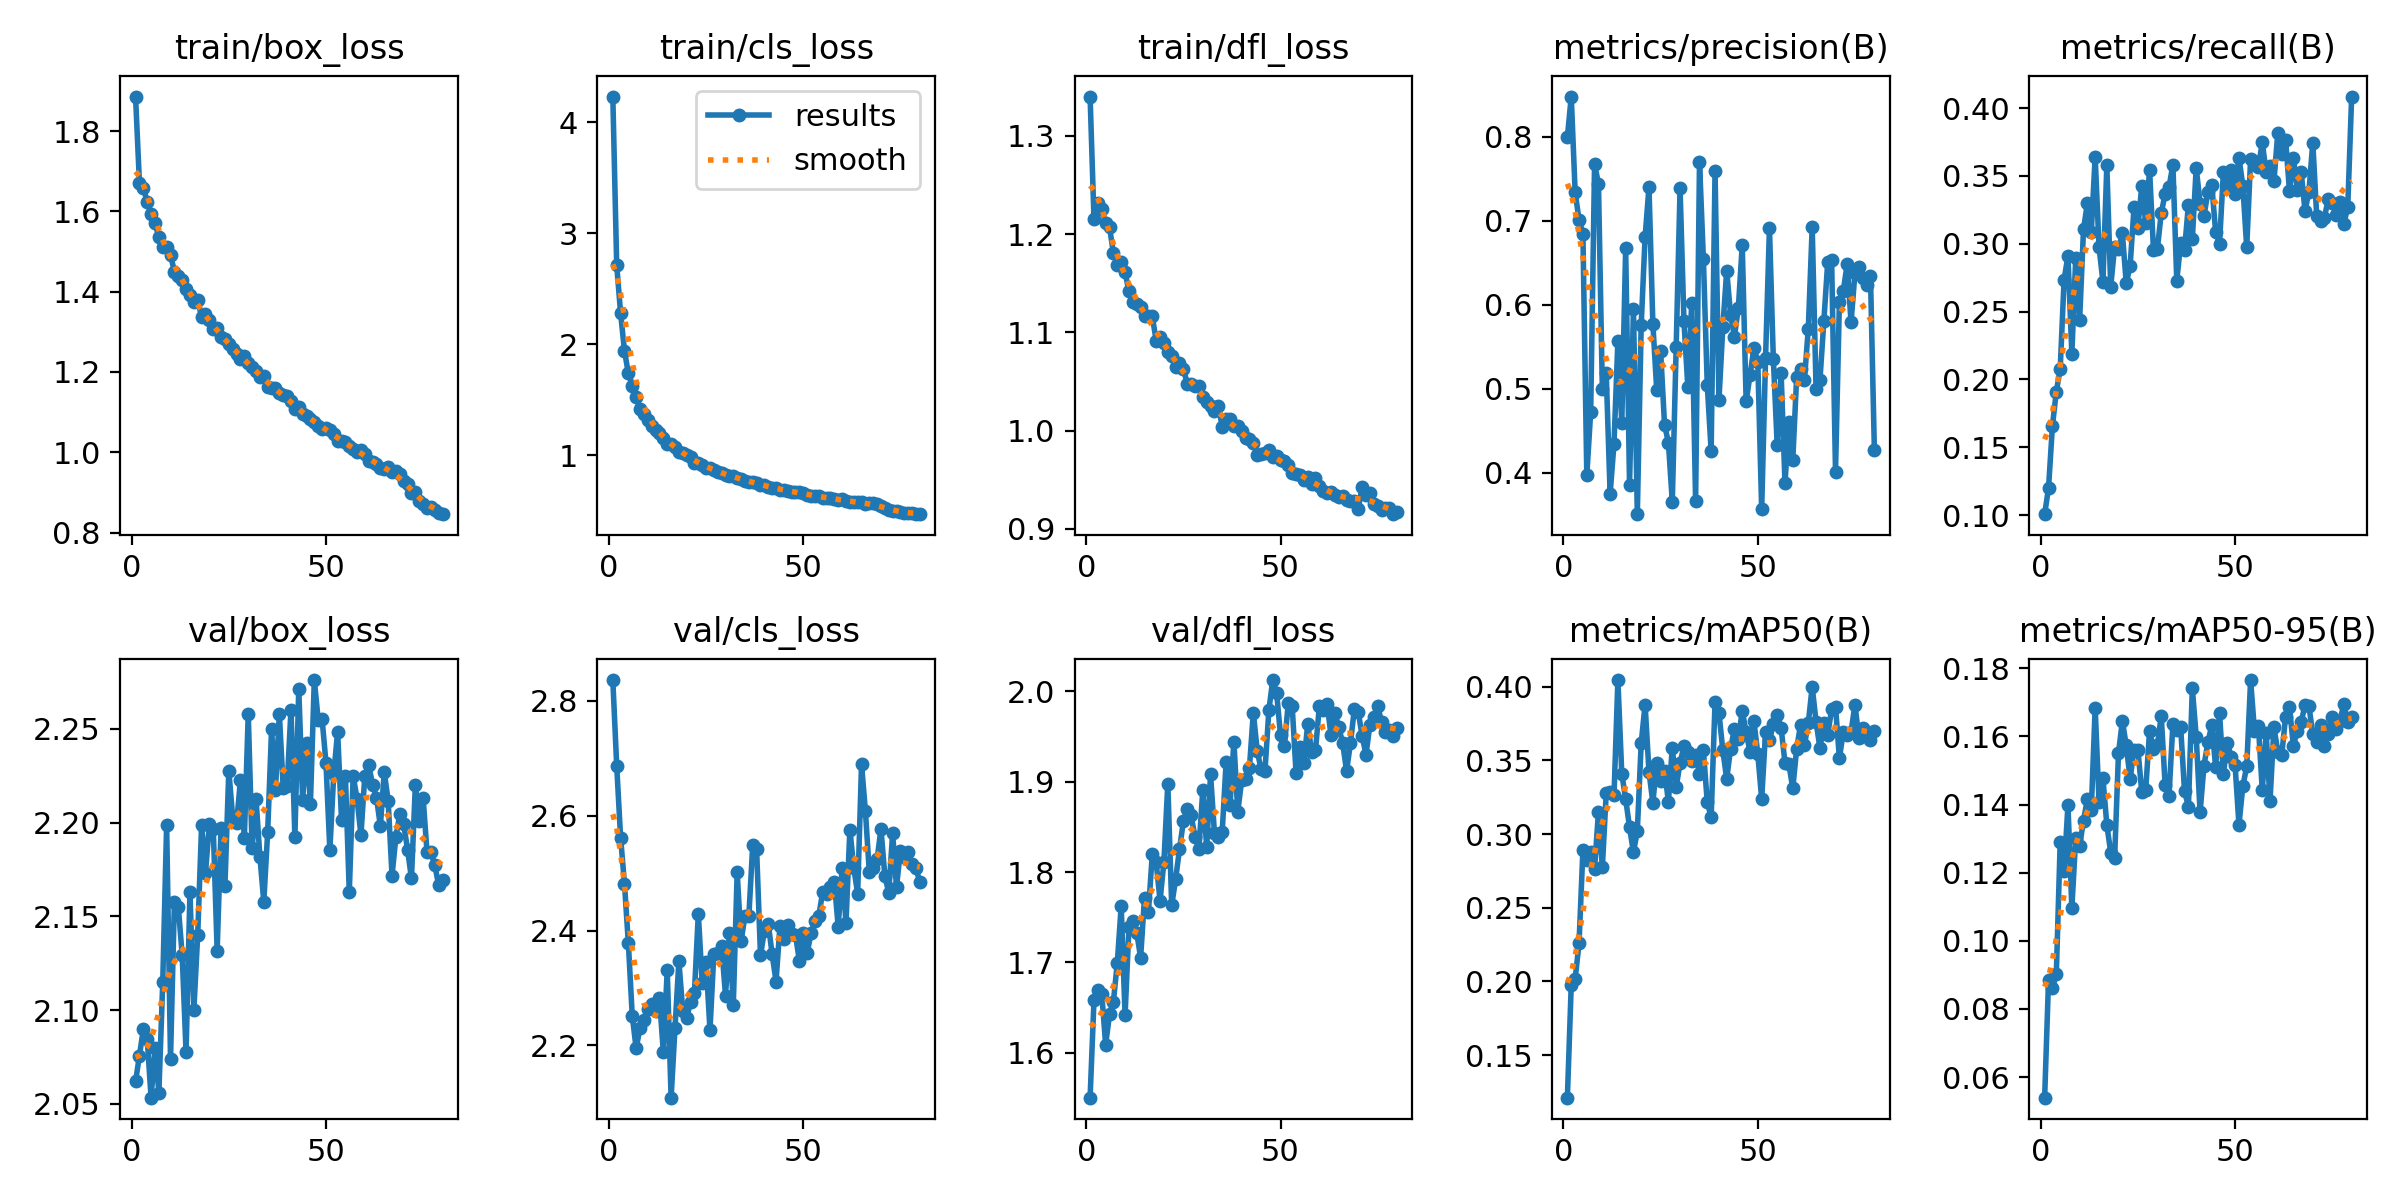

Data behind this chart, as committed beside it:
epoch, time, train/box_loss, train/cls_loss, train/dfl_loss, metrics/precision(B), metrics/recall(B), metrics/mAP50(B), metrics/mAP50-95(B), val/box_loss, val/cls_loss, val/dfl_loss, lr/pg0, lr/pg1, lr/pg2
1, 81.07, 1.886, 4.232, 1.34, 0.7996, 0.1007, 0.1211, 0.05395, 2.062, 2.836, 1.55, 0.0001747, 0.0001747, 0.0001747
2, 147.9, 1.672, 2.712, 1.216, 0.848, 0.1199, 0.1979, 0.08845, 2.076, 2.687, 1.658, 0.0003457, 0.0003457, 0.0003457
3, 214.5, 1.658, 2.281, 1.231, 0.734, 0.1655, 0.2017, 0.0861, 2.09, 2.562, 1.67, 0.0005124, 0.0005124, 0.0005124
4, 280.4, 1.624, 1.939, 1.226, 0.7011, 0.191, 0.2259, 0.09013, 2.085, 2.481, 1.665, 0.0005065, 0.0005065, 0.0005065
5, 349.1, 1.593, 1.736, 1.212, 0.6847, 0.2075, 0.2891, 0.129, 2.053, 2.378, 1.609, 0.0005, 0.0005, 0.0005
6, 420.6, 1.571, 1.625, 1.207, 0.3969, 0.2733, 0.2828, 0.1205, 2.08, 2.251, 1.642, 0.0004935, 0.0004935, 0.0004935
7, 490.1, 1.536, 1.521, 1.181, 0.4725, 0.2912, 0.288, 0.1399, 2.056, 2.195, 1.657, 0.0004869, 0.0004869, 0.0004869
8, 558.4, 1.511, 1.413, 1.169, 0.7675, 0.2188, 0.2764, 0.1096, 2.115, 2.23, 1.7, 0.0004804, 0.0004804, 0.0004804
9, 622.5, 1.511, 1.374, 1.171, 0.7444, 0.2896, 0.3152, 0.1303, 2.199, 2.244, 1.762, 0.0004739, 0.0004739, 0.0004739
10, 687.4, 1.491, 1.32, 1.161, 0.5, 0.2435, 0.2775, 0.1279, 2.074, 2.263, 1.642, 0.0004674, 0.0004674, 0.0004674
11, 754.4, 1.45, 1.263, 1.142, 0.5183, 0.3106, 0.3277, 0.1353, 2.158, 2.271, 1.739, 0.0004609, 0.0004609, 0.0004609
12, 821.9, 1.44, 1.223, 1.131, 0.3747, 0.3299, 0.3286, 0.1416, 2.155, 2.259, 1.746, 0.0004544, 0.0004544, 0.0004544
13, 887.5, 1.429, 1.197, 1.129, 0.4347, 0.3088, 0.3263, 0.1384, 2.129, 2.282, 1.733, 0.0004479, 0.0004479, 0.0004479
14, 951.4, 1.407, 1.152, 1.126, 0.5568, 0.3641, 0.4046, 0.1685, 2.078, 2.188, 1.705, 0.0004414, 0.0004414, 0.0004414
15, 1019, 1.392, 1.103, 1.117, 0.459, 0.2973, 0.3411, 0.1407, 2.163, 2.331, 1.772, 0.0004349, 0.0004349, 0.0004349
16, 1086, 1.374, 1.097, 1.116, 0.6671, 0.272, 0.3238, 0.1477, 2.1, 2.109, 1.755, 0.0004284, 0.0004284, 0.0004284
17, 1151, 1.379, 1.071, 1.116, 0.3859, 0.3577, 0.3047, 0.1341, 2.14, 2.23, 1.82, 0.0004219, 0.0004219, 0.0004219
18, 1216, 1.336, 1.031, 1.092, 0.5954, 0.2684, 0.2877, 0.1259, 2.199, 2.346, 1.811, 0.0004153, 0.0004153, 0.0004153
19, 1282, 1.345, 1.016, 1.095, 0.3506, 0.2976, 0.3021, 0.1242, 2.173, 2.26, 1.768, 0.0004088, 0.0004088, 0.0004088
20, 1346, 1.329, 0.9983, 1.089, 0.5763, 0.2958, 0.3618, 0.1551, 2.199, 2.248, 1.812, 0.0004023, 0.0004023, 0.0004023
21, 1410, 1.308, 0.9842, 1.08, 0.6805, 0.3078, 0.388, 0.1646, 2.197, 2.276, 1.898, 0.0003958, 0.0003958, 0.0003958
22, 1474, 1.309, 0.9248, 1.076, 0.7402, 0.2707, 0.3422, 0.1574, 2.132, 2.291, 1.763, 0.0003893, 0.0003893, 0.0003893
23, 1531, 1.286, 0.9286, 1.065, 0.5774, 0.2838, 0.3214, 0.1476, 2.197, 2.429, 1.792, 0.0003828, 0.0003828, 0.0003828
24, 1585, 1.282, 0.9149, 1.069, 0.4982, 0.3268, 0.3486, 0.1562, 2.166, 2.309, 1.825, 0.0003763, 0.0003763, 0.0003763
25, 1640, 1.271, 0.8804, 1.063, 0.5447, 0.312, 0.3363, 0.1561, 2.228, 2.344, 1.856, 0.0003698, 0.0003698, 0.0003698
26, 1694, 1.257, 0.8802, 1.048, 0.4573, 0.3428, 0.3429, 0.1437, 2.203, 2.227, 1.87, 0.0003633, 0.0003633, 0.0003633
27, 1747, 1.245, 0.8693, 1.047, 0.4357, 0.3153, 0.3221, 0.1443, 2.2, 2.359, 1.863, 0.0003568, 0.0003568, 0.0003568
28, 1802, 1.231, 0.8446, 1.046, 0.3656, 0.3545, 0.3586, 0.1615, 2.223, 2.361, 1.839, 0.0003502, 0.0003502, 0.0003502
29, 1858, 1.241, 0.8364, 1.046, 0.55, 0.2956, 0.3317, 0.1564, 2.192, 2.372, 1.826, 0.0003437, 0.0003437, 0.0003437
30, 1912, 1.221, 0.8222, 1.034, 0.7387, 0.2959, 0.3486, 0.1574, 2.258, 2.287, 1.891, 0.0003372, 0.0003372, 0.0003372
31, 1967, 1.214, 0.8118, 1.03, 0.5803, 0.3225, 0.3596, 0.166, 2.186, 2.396, 1.827, 0.0003307, 0.0003307, 0.0003307
32, 2021, 1.202, 0.8081, 1.025, 0.5023, 0.3367, 0.3555, 0.1459, 2.213, 2.27, 1.908, 0.0003242, 0.0003242, 0.0003242
33, 2076, 1.187, 0.794, 1.02, 0.6016, 0.3415, 0.3494, 0.1426, 2.182, 2.501, 1.843, 0.0003177, 0.0003177, 0.0003177
34, 2131, 1.189, 0.7858, 1.025, 0.3659, 0.3582, 0.3537, 0.1636, 2.158, 2.381, 1.838, 0.0003112, 0.0003112, 0.0003112
35, 2185, 1.162, 0.7681, 1.004, 0.7704, 0.2726, 0.3411, 0.1619, 2.195, 2.425, 1.845, 0.0003047, 0.0003047, 0.0003047
36, 2239, 1.161, 0.76, 1.012, 0.6546, 0.3004, 0.3569, 0.1628, 2.25, 2.425, 1.922, 0.0002982, 0.0002982, 0.0002982
37, 2292, 1.161, 0.7546, 1.012, 0.5043, 0.2957, 0.3215, 0.1439, 2.217, 2.549, 1.874, 0.0002917, 0.0002917, 0.0002917
38, 2347, 1.147, 0.7471, 1.005, 0.4262, 0.3288, 0.3118, 0.1394, 2.258, 2.542, 1.945, 0.0002852, 0.0002852, 0.0002852
39, 2401, 1.144, 0.7338, 1.004, 0.7596, 0.3031, 0.3894, 0.1742, 2.218, 2.357, 1.867, 0.0002786, 0.0002786, 0.0002786
40, 2455, 1.141, 0.7298, 0.9997, 0.4863, 0.3561, 0.3824, 0.16, 2.219, 2.399, 1.901, 0.0002721, 0.0002721, 0.0002721
41, 2508, 1.127, 0.7112, 0.9923, 0.5731, 0.3296, 0.357, 0.1377, 2.26, 2.412, 1.903, 0.0002656, 0.0002656, 0.0002656
42, 2562, 1.109, 0.7041, 0.9918, 0.6406, 0.3204, 0.3374, 0.1514, 2.192, 2.358, 1.915, 0.0002591, 0.0002591, 0.0002591
43, 2617, 1.112, 0.7005, 0.9875, 0.5879, 0.3381, 0.3581, 0.1583, 2.271, 2.311, 1.977, 0.0002526, 0.0002526, 0.0002526
44, 2671, 1.094, 0.6869, 0.9751, 0.5622, 0.3436, 0.3716, 0.1632, 2.212, 2.408, 1.934, 0.0002461, 0.0002461, 0.0002461
45, 2724, 1.09, 0.6855, 0.9765, 0.5968, 0.3087, 0.3644, 0.1511, 2.243, 2.385, 1.914, 0.0002396, 0.0002396, 0.0002396
46, 2777, 1.084, 0.6793, 0.9769, 0.6711, 0.3001, 0.3838, 0.1668, 2.21, 2.41, 1.912, 0.0002331, 0.0002331, 0.0002331
47, 2832, 1.074, 0.6687, 0.9807, 0.4849, 0.3529, 0.3692, 0.149, 2.276, 2.394, 1.979, 0.0002266, 0.0002266, 0.0002266
48, 2886, 1.065, 0.6659, 0.9729, 0.516, 0.3423, 0.3558, 0.158, 2.255, 2.393, 2.013, 0.0002201, 0.0002201, 0.0002201
49, 2940, 1.059, 0.664, 0.9741, 0.5488, 0.3541, 0.3766, 0.154, 2.255, 2.347, 1.999, 0.0002136, 0.0002136, 0.0002136
50, 2994, 1.061, 0.6559, 0.97, 0.5321, 0.3365, 0.3545, 0.1517, 2.232, 2.395, 1.951, 0.000207, 0.000207, 0.000207
51, 3048, 1.054, 0.6443, 0.9691, 0.3563, 0.3635, 0.3238, 0.1341, 2.185, 2.361, 1.939, 0.0002005, 0.0002005, 0.0002005
52, 3103, 1.046, 0.6336, 0.965, 0.5369, 0.3427, 0.3694, 0.1454, 2.226, 2.395, 1.987, 0.000194, 0.000194, 0.000194
53, 3157, 1.028, 0.6283, 0.957, 0.6915, 0.2972, 0.3637, 0.1512, 2.248, 2.416, 1.984, 0.0001875, 0.0001875, 0.0001875
54, 3210, 1.029, 0.6304, 0.9562, 0.5354, 0.3627, 0.3746, 0.1766, 2.202, 2.426, 1.91, 0.000181, 0.000181, 0.000181
55, 3264, 1.025, 0.6168, 0.9547, 0.4325, 0.3613, 0.3809, 0.1616, 2.225, 2.467, 1.939, 0.0001745, 0.0001745, 0.0001745
56, 3319, 1.015, 0.6175, 0.95, 0.5187, 0.3565, 0.3721, 0.1632, 2.163, 2.464, 1.92, 0.000168, 0.000168, 0.000168
57, 3373, 1.007, 0.6115, 0.9528, 0.3875, 0.3746, 0.3483, 0.1442, 2.225, 2.476, 1.964, 0.0001615, 0.0001615, 0.0001615
58, 3427, 1.002, 0.6073, 0.9452, 0.46, 0.3528, 0.3476, 0.1609, 2.212, 2.485, 1.933, 0.000155, 0.000155, 0.000155
59, 3480, 1.006, 0.5956, 0.9517, 0.4149, 0.3571, 0.331, 0.1412, 2.193, 2.406, 1.935, 0.0001485, 0.0001485, 0.0001485
60, 3534, 0.9958, 0.6015, 0.944, 0.5137, 0.3459, 0.3578, 0.1627, 2.225, 2.508, 1.984, 0.000142, 0.000142, 0.000142
... 20 more rows
